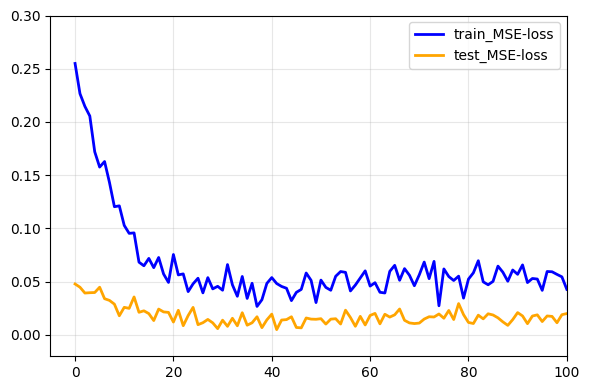

This figure's Python source: (Note: this script raises an exception after producing the figure.)
import numpy as np
import matplotlib.pyplot as plt

plt.rcParams['font.family'] = 'Times New Roman'

# 设置随机种子以保证结果可重现
np.random.seed(42)

# 生成步数（0 到 100）
steps = np.arange(0, 101)

# 模拟训练损失：初始高，快速下降，然后缓慢收敛
train_loss = 0.25 * np.exp(-0.1 * steps) + 0.06 * (1 - np.exp(-0.03 * steps)) + 0.01 * np.random.randn(len(steps))

# 模拟测试损失：比训练损失稍低，下降更平缓
test_loss = 0.05 * np.exp(-0.08 * steps) + 0.02 * (1 - np.exp(-0.02 * steps)) + 0.005 * np.random.randn(len(steps))

# 绘图
plt.figure(figsize=(6, 4))
plt.plot(steps, train_loss, 'b-', label='train_MSE-loss', linewidth=2)
plt.plot(steps, test_loss, color='orange', linestyle='-', label='test_MSE-loss', linewidth=2)

# 添加标签和标题
plt.legend()
plt.grid(True, alpha=0.3)
plt.ylim(-0.02, 0.3)
plt.xlim(-5, 100)
plt.tight_layout()

plt.savefig('plots/Loss-EMD-Transformer.png', dpi=300, bbox_inches='tight')

# 显示图形
plt.show()
